Run: headless pygame with SDL's dummy video driver; simulated clock (each Clock.tick advances the game by its frame time, no real sleeping); random seed 0; keys injected as events and as key.get_pressed() state; mouse plan: one left click at the window centre at the start of phase 2, then a move to the lower-right quarter at the start of phase 3.
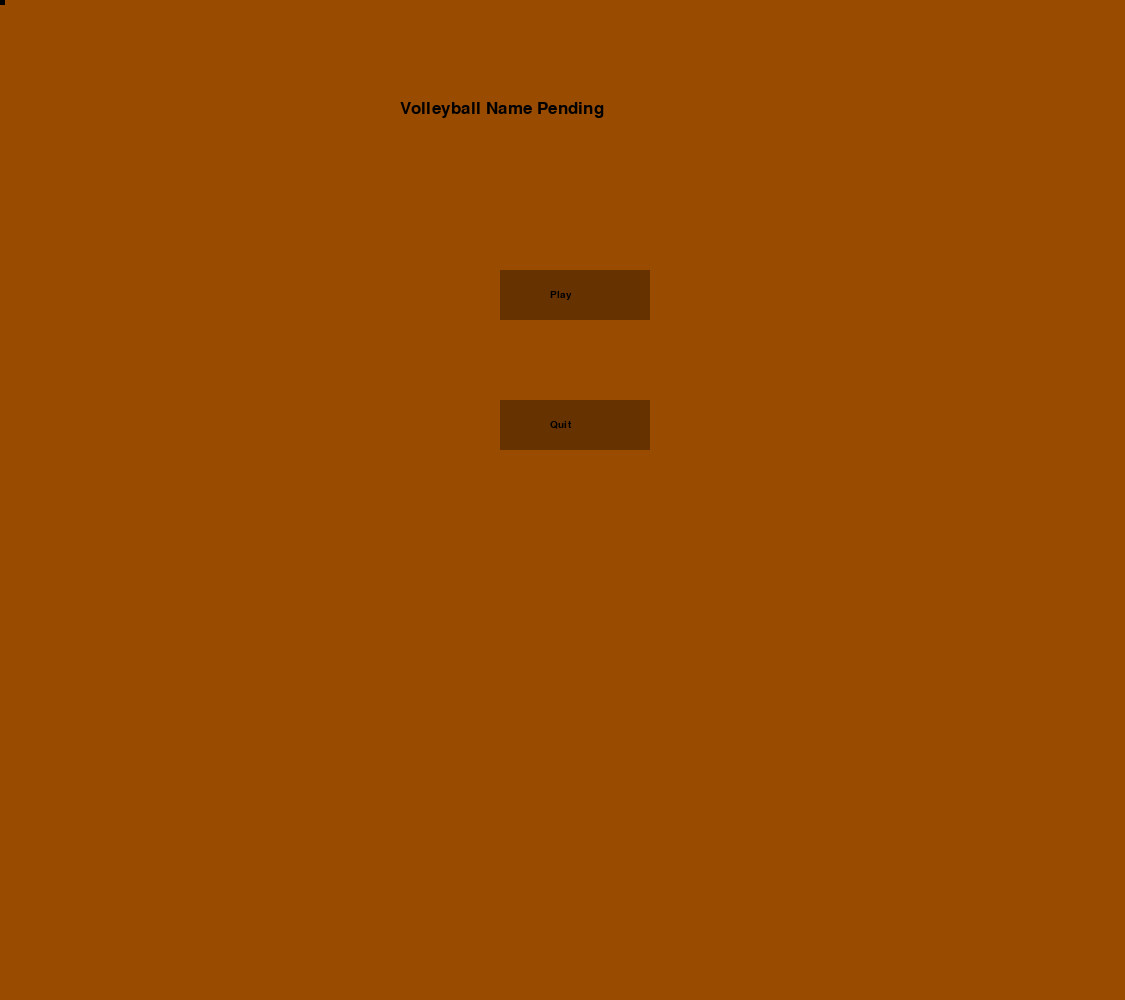
Frame 1 of 4 · flips 1–60 · no input
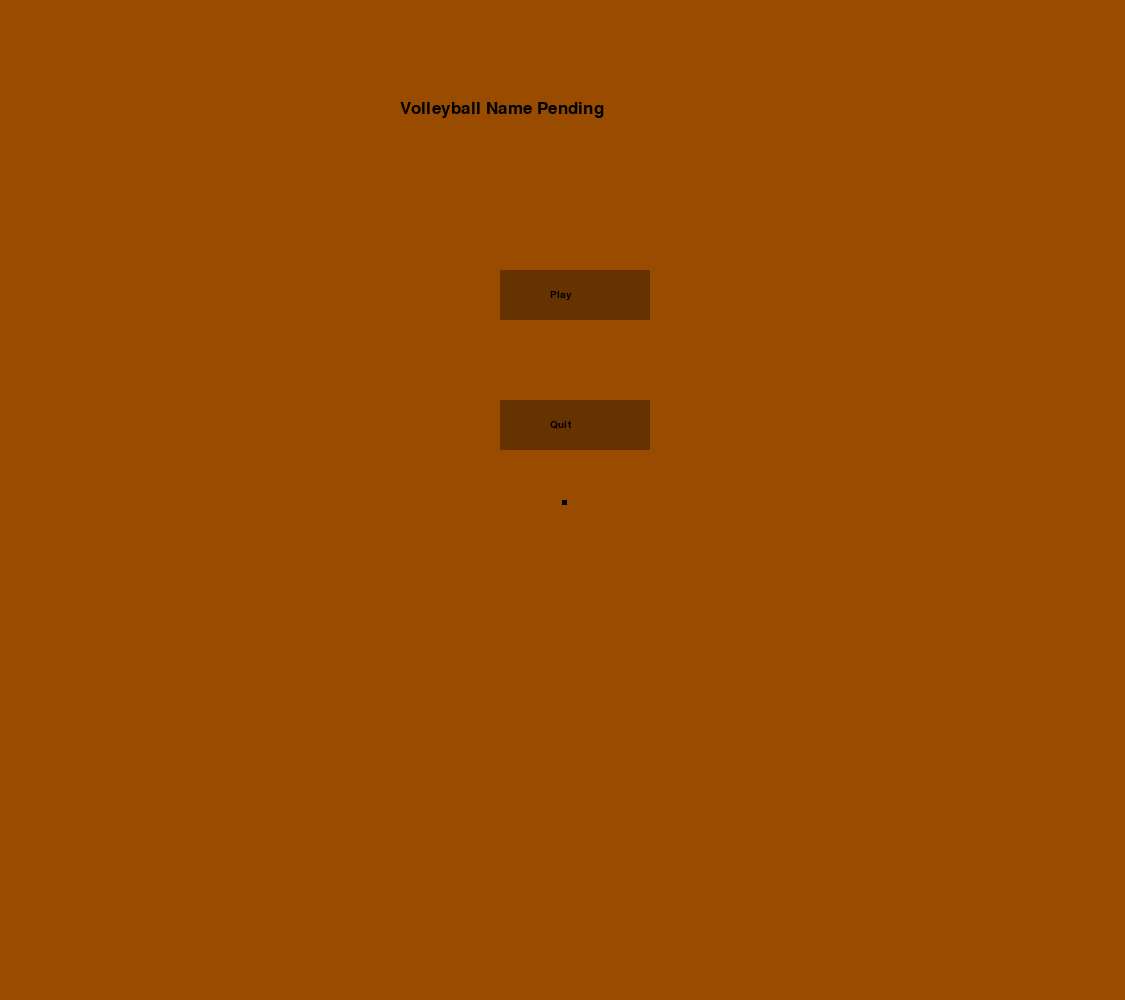
Frame 2 of 4 · flips 61–180 · clicked the window centre · tapped SPACE, RETURN · held RIGHT (→), D
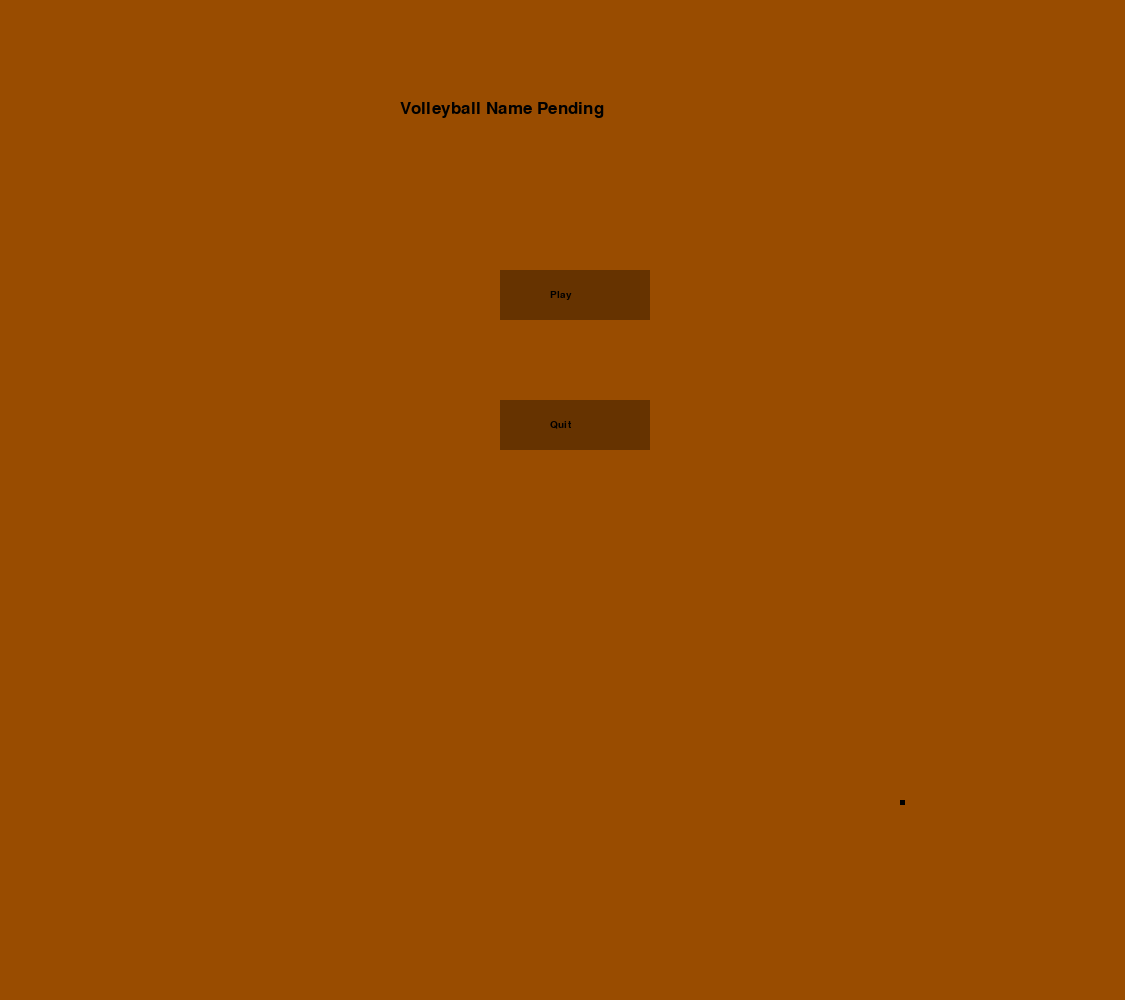
Frame 3 of 4 · flips 181–300 · moved the mouse to the lower-right quarter · held DOWN (↓), S
Frame 4 of 4 · flips 301–420 · held LEFT (←), A, UP (↑), W · screen unchanged from frame 3, image omitted

The pygame program that drew these frames:

import sys
import random
import pygame
import math

#initializes the program
pygame.init()
pygame.mixer.init()

#if statement will contain many of the variables for the code to run later on
if True:
    dark_brown = (102, 51, 0)
    brown = (120, 60, 30)
    light_brown = (153, 76, 0)
    lightest_brown = (255, 229, 204)
    black = (0, 0, 0)
    grey = (96, 96, 96)
    yellow = (218, 165, 32)
    width = 1125
    height = 1000
    player_score = 0
    enemy_score = 0
    font_small = pygame.font.SysFont("comicsansms", 15)
    font_medium = pygame.font.SysFont("comicsansms", 25)
    title = font_medium.render("Volleyball Name Pending", True, black)
    play = font_small.render("Play", True, black)
    end_game = font_small.render("Quit", True, black)
    proceed = font_small.render("Continue", True, black)
    select = font_small.render("Pick three players to use. High attack makes the opposing receiver more likely to drop the ball. High defense makes the player less likely to drop the ball.", True, black)
    selecting = font_small.render("Pick a card, and pick the tile that you would like to place them in. After placement, you will be unable to switch positions.", True, black)
    server = font_small.render("Pick a character to serve the ball.", True, black)
    screen = pygame.display.set_mode( (width, height) )
    pygame.mouse.set_visible(False)
    #internal clock creates a slight delay to prevent program from speeding
    clock = pygame.time.Clock()
    run = True
    menu = True
    selection = True
    selection_2 = True
    selected = []
    all_sprites = pygame.sprite.Group()
    
pygame.display.flip()
class Cursor(pygame.sprite.Sprite):
    """Class for the sprite that follows and replaces the cursor"""
    def __init__(self):
        pygame.sprite.Sprite.__init__(self)   
        self.image = pygame.Surface((5, 5))
        self.rect = self.image.get_rect()
        self.rect.x = mouse[0]
        self.rect.y = mouse[1]
    def update(self):
        self.rect.x = mouse[0]
        self.rect.y = mouse[1]

class Menu_button(pygame.sprite.Sprite):
    """Class for the buttons on the menu screen"""
    def __init__(self, x, y):
        pygame.sprite.Sprite.__init__(self)   
        self.image = pygame.Surface((150, 50))
        self.image.fill(dark_brown)
        self.rect = self.image.get_rect()
        self.rect.x = x
        self.rect.y = y
    def update(self):
        #if touching cursor, changes color
        click = pygame.sprite.spritecollide(self, cursor_group, False)
        if click:
            self.image.fill(grey)
        else:
            self.image.fill(dark_brown)

class Player_card(pygame.sprite.Sprite):
    """Class for the sprites of the cards that allows the user to choose characters"""
    def __init__(self, x, y, attack, defense):
        pygame.sprite.Sprite.__init__(self)
        self.image = pygame.Surface((125, 175))
        self.image.fill(dark_brown)
        self.rect = self.image.get_rect()
        self.rect.x = x
        self.rect.y = y
        self.attack = attack
        self.defense = defense
    def update(self):
        #if touching cursor, changes color
        click = pygame.sprite.spritecollide(self, cursor_group, False)
        if click:
            self.image.fill(grey)
        else:
            self.image.fill(dark_brown)

class Player_field(pygame.sprite.Sprite):
    """Class for the tiles on the player side"""
    def __init__(self, x, y, x_pos, y_pos):
        pygame.sprite.Sprite.__init__(self)
        self.image = pygame.Surface((120, 120))
        self.image.fill(lightest_brown)
        self.rect = self.image.get_rect()
        self.rect.x = x
        self.rect.y = y
        self.x_pos = x_pos
        self.y_pos = y_pos
    def update(self):
        #if touching cursor, changes color
        click = pygame.sprite.spritecollide(self, cursor_group, False)
        if click:
            self.image.fill(grey)
        else:
            self.image.fill(lightest_brown)

class Enemy_field(pygame.sprite.Sprite):
    """Class for the tiles on the enemy side"""
    def __init__(self, x, y, x_pos, y_pos):
        pygame.sprite.Sprite.__init__(self)
        self.image = pygame.Surface((120, 120))
        self.image.fill(lightest_brown)
        self.rect = self.image.get_rect()
        self.rect.x = x
        self.rect.y = y
        self.x_pos = x_pos
        self.y_pos = y_pos
    def update(self):
        #place holder (this class is not interactable with cursor)
        click = pygame.sprite.spritecollide(self, cursor_group, False)

class Character(pygame.sprite.Sprite):
    """Class for every character on the field"""
    def __init__(self, x, y, x_pos, y_pos, attack, defense):
        pygame.sprite.Sprite.__init__(self)
        self.image = pygame.Surface((75, 100))
        self.image.fill(dark_brown)
        self.rect = self.image.get_rect()
        self.rect.x = x
        self.rect.y = y
        self.x_pos = x_pos
        self.y_pos = y_pos
    def update(self):
        #placeholder code after
        click = pygame.sprite.spritecollide(self,cursor_group, False)

class Movement_card(pygame.sprite.Sprite):
    """Class for the cards that choose movement"""
    def __init__(self, x, y, x_mov, y_mov, order):
        pygame.sprite.Sprite.__init__(self)
        self.image = pygame.Surface((150, 150))
        self.image.fill(dark_brown)
        self.rect = self.image.get_rect()
        self.rect.x = x
        self.rect.y = y
        self.x_mov = x
        self.y_mov = y
    def update(self):
        #if touching player, change color
        click = pygame.sprite.spritecollide(self, cursor_group, False)
        if click:
            self.image.fill(grey)
        else:
            self.image.fill(dark_brown)

class Ball(pygame.sprite.Sprite):
    """Class for the volleyball that will move back and forth"""
    def __init__(self, x, y, x_pos, y_pos):
        pygame.sprite.Sprite.__init__(self)
        self.image = pygame.Surface((20, 20))
        self.image.fill(yellow)
        self.rect = self.image.get_rect()
        self.rect.x = x
        self.rect.y = y
        self.x_pos = x_pos
        self.y_pos = y_pos
    def wait(self, x, y):
        self.rect.x = x
        self.rect.y = y
    def toss(self, x_in, y_in):
        x_pos = x_in
        y_pos = y_in
        self.rect.x = x_in * 125
        self.rect.y = y_in * 125 + 15
    def update(self):
        #placeholder code after
        click = 1

#these variables set up the sprites found in the menu portion of the game
mouse = pygame.mouse.get_pos()
play_button, quit_button = Menu_button(500, 270), Menu_button(500, 400)
cursor_group = pygame.sprite.Group()
cursor = Cursor()
all_sprites.add(play_button)
all_sprites.add(quit_button)
all_sprites.add(cursor)
cursor_group.add(cursor)

#programs the menu portion of the game
while menu:
    clock.tick(120)
    
    for event in pygame.event.get():
        #exits the game when called to exit
        if event.type == pygame.QUIT:
            sys.exit()
        if event.type == pygame.MOUSEBUTTONDOWN:
            click = pygame.sprite.spritecollide(play_button, cursor_group, False)
            for n in click:
                menu = False
            click = pygame.sprite.spritecollide(quit_button, cursor_group, False)
            for n in click:
                sys.exit()


    mouse = pygame.mouse.get_pos()
    play_button.update()
    quit_button.update()
    cursor.update()
    screen.fill(light_brown)
    all_sprites.draw(screen)
    screen.blit(title, (400, 100))
    screen.blit(play, (550, 290))
    screen.blit(end_game, (550, 420))
    pygame.display.update()


#these variables set up the sprites for the player selection portion of the game
all_sprites.remove(play_button, quit_button)
Player_cards = pygame.sprite.Group()
card_1 = Player_card(40, 100, 30, 70)
card_2 = Player_card(220, 100, 40, 60)
card_3 = Player_card(400, 100, 50, 50)
card_4 = Player_card(580, 100, 60, 40)
card_5 = Player_card(740, 100, 70, 30)
card_6 = Player_card(920, 100, 80, 20)
Player_cards.add(card_1, card_2, card_3, card_4, card_5, card_6)
proceed_button = Menu_button(475, 500)
all_sprites.add(proceed_button)


#programs the character selection portion of the game
while selection:
    clock.tick(120)

    for event in pygame.event.get():
        if event.type == pygame.QUIT:
            sys.exit()
        if event.type == pygame.MOUSEBUTTONDOWN:
            #checks to see what card is pressed, if 3 cards have already been pressed, and if the card itself had been pressed before
            click = pygame.sprite.spritecollide(card_1, cursor_group, False)
            for n in click:
                if 1 not in selected:
                    if len(selected) < 3:
                        selected.append(1)
                else:
                    selected.remove(1)
            click = pygame.sprite.spritecollide(card_2, cursor_group, False)
            for n in click:
                if 2 not in selected:
                    if len(selected) < 3:
                        selected.append(2)
                else:
                    selected.remove(2)
            click = pygame.sprite.spritecollide(card_3, cursor_group, False)
            for n in click:
                if 3 not in selected:
                    if len(selected) < 3:
                        selected.append(3)
                else:
                    selected.remove(3)
            click = pygame.sprite.spritecollide(card_4, cursor_group, False)
            for n in click:
                if 4 not in selected:
                    if len(selected) < 3:
                        selected.append(4)
                else:
                    selected.remove(4)
            click = pygame.sprite.spritecollide(card_5, cursor_group, False)
            for n in click:
                if 5 not in selected:
                    if len(selected) < 3:
                        selected.append(5)
                else:
                    selected.remove(5)
            click = pygame.sprite.spritecollide(card_6, cursor_group, False)
            for n in click:
                if 6 not in selected:
                    if len(selected) < 3:
                        selected.append(6)
                else:
                    selected.remove(6)
            click = pygame.sprite.spritecollide(proceed_button, cursor_group, False)
            for n in click:
                if len(selected) == 3:
                    selection = False
    #determines position based on if the card was selected, could be optimized by a lot
    if 1 in selected:
        card_1.rect.y = 300
    else:
        card_1.rect.y = 100
    if 2 in selected:
        card_2.rect.y = 300
    else:
        card_2.rect.y = 100
    if 3 in selected:
        card_3.rect.y = 300
    else:
        card_3.rect.y = 100
    if 4 in selected:
        card_4.rect.y = 300
    else:
        card_4.rect.y = 100
    if 5 in selected:
        card_5.rect.y = 300
    else:
        card_5.rect.y = 100
    if 6 in selected:
        card_6.rect.y = 300
    else:
        card_6.rect.y = 100
    mouse = pygame.mouse.get_pos()
    #updates and draws all sprites onto the screen
    cursor.update()
    Player_cards.update()
    screen.fill(light_brown)
    Player_cards.draw(screen)
    all_sprites.draw(screen)
    cursor_group.draw(screen)
    screen.blit(select, (10, 10))
    #if the 3 cards are selected, then the option to continue becomes available
    if len(selected) == 3:
        screen.blit(proceed, (490, 510))
        proceed_button.update()
    pygame.display.update()

#removes all of the cards from the sprite group
Player_cards.empty()
Player_fields = pygame.sprite.Group()
Enemy_fields = pygame.sprite.Group()
all_sprites.remove(proceed_button)

#creates the location for each tile

for x in range(0, 500, 125):
    for y in range(0, 500, 125):
        tile = Enemy_field(575+x, 175+y, x / 125 + 1, y / 125 + 1)
        Enemy_fields.add(tile)

for x in range(0, 500, 125):
    for y in range(0, 500, 125):
        tile = Player_field(50+x, 175+y, x / 125 + 1, y / 125 + 1)
        Player_fields.add(tile)


#set up for selectable cards
card_1 = Player_card(40, 700, 30, 70)
card_2 = Player_card(220, 700, 40, 60)
card_3 = Player_card(400, 700, 50, 50)
card_4 = Player_card(580, 700, 60, 40)
card_5 = Player_card(740, 700, 70, 30)
card_6 = Player_card(920, 700, 80, 20)

#adds cards to second phase of selection based on if they were selected before
for card in selected:
    if card == 1:
        Player_cards.add(card_1)
    if card == 2:
        Player_cards.add(card_2)
    if card == 3:
        Player_cards.add(card_3)
    if card == 4:
        Player_cards.add(card_4)
    if card == 5:
        Player_cards.add(card_5)
    if card == 6:
        Player_cards.add(card_6)

selected = []
user_players = pygame.sprite.Group()
tiles_selected = []

#allows the player to select where to place their units on the field
while selection_2:
    clock.tick(120)

    for event in pygame.event.get():
        #exits the game when called to exit
        if event.type == pygame.QUIT:
            sys.exit()

        if event.type == pygame.MOUSEBUTTONDOWN:
            #if no other card is already selected, selects the clicked card
            click = pygame.sprite.spritecollide(card_1, cursor_group, False)
            for n in click:
                if 1 not in selected:
                    if len(selected) < 1:
                        selected.append(1)
                else:
                    selected.remove(1)
            click = pygame.sprite.spritecollide(card_2, cursor_group, False)
            for n in click:
                if 2 not in selected:
                    if len(selected) < 1:
                        selected.append(2)
                else:
                    selected.remove(2)
            click = pygame.sprite.spritecollide(card_3, cursor_group, False)
            for n in click:
                if 3 not in selected:
                    if len(selected) < 1:
                        selected.append(3)
                else:
                    selected.remove(3)
            click = pygame.sprite.spritecollide(card_4, cursor_group, False)
            for n in click:
                if 4 not in selected:
                    if len(selected) < 1:
                        selected.append(4)
                else:
                    selected.remove(4)
            click = pygame.sprite.spritecollide(card_5, cursor_group, False)
            for n in click:
                if 5 not in selected:
                    if len(selected) < 1:
                        selected.append(5)
                else:
                    selected.remove(5)
            click = pygame.sprite.spritecollide(card_6, cursor_group, False)
            for n in click:
                if 6 not in selected:
                    if len(selected) < 1:
                        selected.append(6)
                else:
                    selected.remove(6)
            #allows the placement of characters on new, unselected tiles based on what card is currently chosen
            click = pygame.sprite.spritecollide(cursor, Player_fields, False)
            for n in click:
                if len(selected) == 1:
                    if 1 in selected:
                        if n not in tiles_selected:
                            Player = Character(n.x_pos * 125 - 52.5, n.y_pos * 125 + 25, n.x_pos, n.y_pos, 30, 70)
                            user_players.add(Player)
                            selected = []
                            Player_cards.remove(card_1)
                            tiles_selected.append(n)
                    if 2 in selected:
                        if n not in tiles_selected:
                            Player = Character(n.x_pos * 125 - 52.5, n.y_pos * 125 + 25, n.x_pos, n.y_pos, 40, 60)
                            user_players.add(Player)
                            selected = []
                            Player_cards.remove(card_2)
                            tiles_selected.append(n)
                    if 3 in selected:
                        if n not in tiles_selected:
                            Player = Character(n.x_pos * 125 - 52.5, n.y_pos * 125 + 25, n.x_pos, n.y_pos, 50, 50)
                            user_players.add(Player)
                            selected = []
                            Player_cards.remove(card_3)
                            tiles_selected.append(n)
                    if 4 in selected:
                        if n not in tiles_selected:
                            Player = Character(n.x_pos * 125 - 52.5, n.y_pos * 125 + 25, n.x_pos, n.y_pos, 60, 40)
                            user_players.add(Player)
                            selected = []
                            Player_cards.remove(card_4)
                            tiles_selected.append(n)
                    if 5 in selected:
                        if n not in tiles_selected:
                            Player = Character(n.x_pos * 125 - 52.5, n.y_pos * 125 + 25, n.x_pos, n.y_pos, 70, 30)
                            user_players.add(Player)
                            selected = []
                            Player_cards.remove(card_5)
                            tiles_selected.append(n)
                    if 6 in selected:
                        if n not in tiles_selected:
                            Player = Character(n.x_pos * 125 - 52.5, n.y_pos * 125 + 25, n.x_pos, n.y_pos, 80, 20)
                            user_players.add(Player)
                            selected = []
                            Player_cards.remove(card_6)
                            tiles_selected.append(n)


    #determines position based on if the card was selected, could be optimized by a lot
    if 1 in selected:
        card_1.rect.y = 800
    else:
        card_1.rect.y = 725
    if 2 in selected:
        card_2.rect.y = 800
    else:
        card_2.rect.y = 725
    if 3 in selected:
        card_3.rect.y = 800
    else:
        card_3.rect.y = 725
    if 4 in selected:
        card_4.rect.y = 800
    else:
        card_4.rect.y = 725
    if 5 in selected:
        card_5.rect.y = 800
    else:
        card_5.rect.y = 725
    if 6 in selected:
        card_6.rect.y = 800
    else:
        card_6.rect.y = 725
    
    mouse = pygame.mouse.get_pos()
    #more drawing code for the sprites
    pygame.draw.rect(screen, light_brown, (0, 0, width, height / 1.3))
    pygame.draw.rect(screen, brown, (0, height / 1.4, width, height / 1.8))
    Player_fields.update()
    Enemy_fields.update()
    Enemy_fields.draw(screen)
    Player_fields.draw(screen)
    Player_cards.update()
    Player_cards.draw(screen)
    user_players.update()
    user_players.draw(screen)
    screen.blit(selecting, (10, 10))
    cursor.update()
    cursor_group.draw(screen)
    #stops loop if all cards have been placed
    if len(Player_cards) == 0:
        selection_2 = False

    pygame.display.update()

#setting up variables for game
Movement_cards = pygame.sprite.Group()
serving = True
ball_group = pygame.sprite.Group()
#always starting with player
enemy_turn = False
player_turn = True
#creates an enemy player for every enemy tile, just here to test for position detection without actually programming the enemy AI yet!
Enemy_players = pygame.sprite.Group()
for x in range (0, 500, 125):
    for y in range (0, 500, 125):
        enemy = Character(600 + x, 150 + y, x / 125 + 5, y / 125 + 1, 50, 50)
        Enemy_players.add(enemy)


#begin the game bois!
while run:
    clock.tick(120)

    for event in pygame.event.get():
        #exits the game when called to exit
        if event.type == pygame.QUIT:
            sys.exit()
    
    #starts each player round by selecting a player to serve the ball
    while serving:
        for event in pygame.event.get():
            if event.type == pygame.QUIT:
                sys.exit()
            if event.type == pygame.MOUSEBUTTONDOWN:
                #if the tiles are clicked, it checks if a character is on it; if there is, then they are selected to serve
                click = pygame.sprite.spritecollide(cursor, Player_fields, False)
                for n in click:
                    for characters in user_players:
                        if characters.x_pos == n.x_pos and characters.y_pos == n.y_pos:
                            ball = Ball(characters.x_pos * 125 - 25, characters.y_pos * 125 + 15, characters.x_pos, characters.y_pos)
                            ball_group.add(ball)
                            if player_turn:
                                player_turn = False
                                enemy_turn = True
                            else:
                                player_turn = True
                                enemy_turn = False
                            serving = False
        #updates the sprites and draws them
        mouse = pygame.mouse.get_pos()
        pygame.draw.rect(screen, light_brown, (0, 0, width, height / 1.3))
        pygame.draw.rect(screen, brown, (0, height / 1.4, width, height / 1.8))
        Player_fields.update()
        Enemy_fields.update()
        Enemy_fields.draw(screen)
        Player_fields.draw(screen)
        Player_cards.update()
        Player_cards.draw(screen)
        user_players.update()
        user_players.draw(screen)
        screen.blit(server, (10,10))
        Enemy_players.draw(screen)
        ball_group.update()
        ball_group.draw(screen)
        cursor.update()
        cursor_group.draw(screen)
        pygame.display.update()
    
    while enemy_turn:
        clock.tick(60)

        for event in pygame.event.get():
            if event.type == pygame.QUIT:
                sys.exit()

        pygame.time.delay(500)
        ball.wait(width/ 2, ball.y_pos * 125)
        ball_group.update()
        mouse = pygame.mouse.get_pos()
        pygame.draw.rect(screen, light_brown, (0, 0, width, height / 1.3))
        pygame.draw.rect(screen, brown, (0, height / 1.4, width, height / 1.8))
        Player_fields.update()
        Enemy_fields.update()
        Enemy_fields.draw(screen)
        Player_fields.draw(screen)
        Player_cards.update()
        Player_cards.draw(screen)
        user_players.update()
        user_players.draw(screen)
        cursor.update()
        Enemy_players.update()
        Enemy_players.draw(screen)
        ball_group.draw(screen)
        cursor_group.draw(screen)
        pygame.display.update()
        pygame.time.delay(500)
        for enemies in Enemy_players:
            if enemies.x_pos == ball.x_pos + 4:
                if enemies.y_pos == ball.y_pos:
                    ball.toss(enemies.x_pos, enemies.y_pos)
                    player_turn = True
                    enemy_turn = False
        

    """while player_turn:
        clock.tick(60)

        for event in pygame.event.get():
            if event.type == pygame.QUIT:
                sys.exit()
            if event.type == pygame.MOUSEBUTTONDOWN:
                #yuh"""
        




    #updates and draws the sprites
    ball_group.update()
    mouse = pygame.mouse.get_pos()
    pygame.draw.rect(screen, light_brown, (0, 0, width, height / 1.3))
    pygame.draw.rect(screen, brown, (0, height / 1.4, width, height / 1.8))
    Player_fields.update()
    Enemy_fields.update()
    Enemy_fields.draw(screen)
    Player_fields.draw(screen)
    Player_cards.update()
    Player_cards.draw(screen)
    user_players.update()
    user_players.draw(screen)
    cursor.update()
    Enemy_players.update()
    Enemy_players.draw(screen)
    ball_group.draw(screen)
    cursor_group.draw(screen)

    pygame.display.update()
